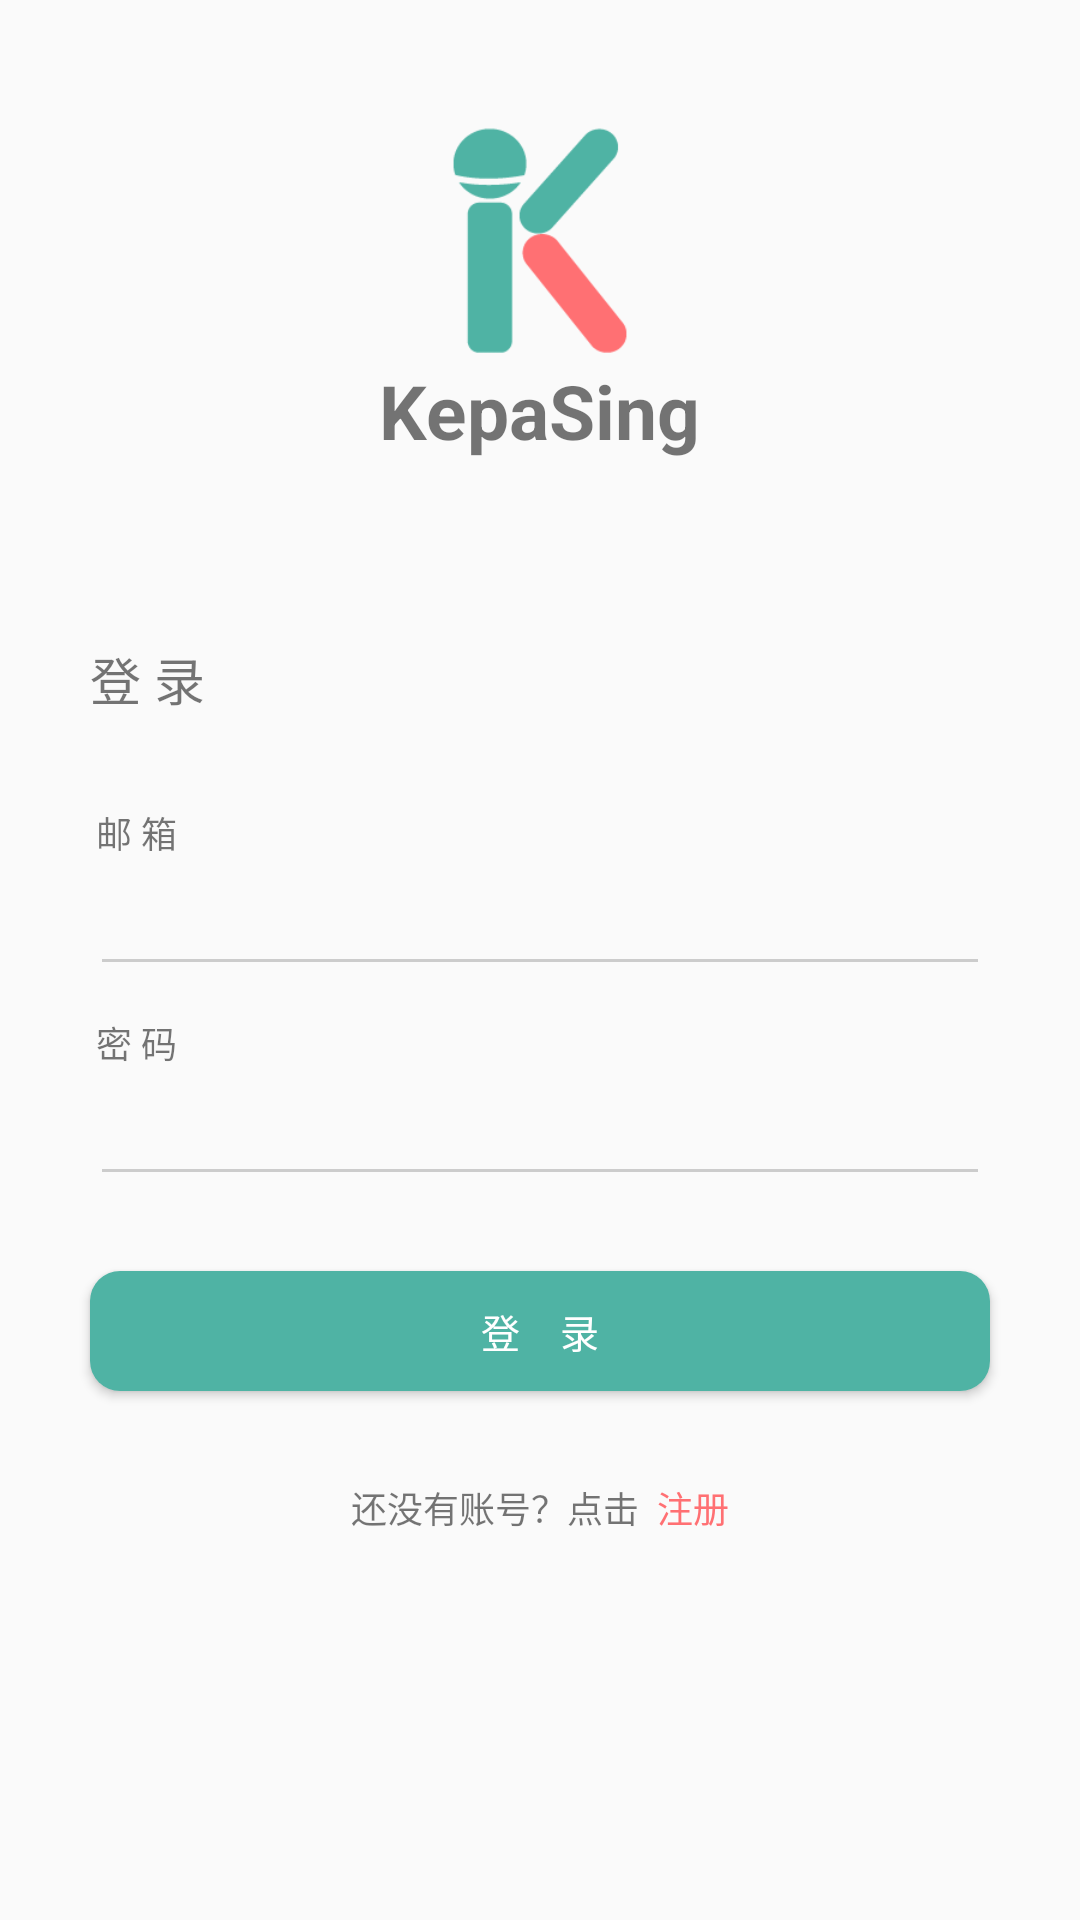

Reconstruct the res/layout file that produces this screen, plus the resources it refers to.
<!-- AndroidManifest.xml: application theme AppTheme -->
<!-- res/layout/activity_main.xml -->
<?xml version="1.0" encoding="utf-8"?>
<LinearLayout xmlns:android="http://schemas.android.com/apk/res/android"
    android:id="@+id/activity_main"
    xmlns:app="http://schemas.android.com/apk/res-auto"
    xmlns:tools="http://schemas.android.com/tools"
    tools:context="com.example.kepa.kepasing.MainActivity"
    android:layout_width="match_parent"
    android:layout_height="match_parent"
    android:orientation="vertical">

    <ImageView
        android:layout_width="80dp"
        android:layout_height="80dp"
        android:src="@drawable/mainicon"
        android:layout_gravity="center"
        android:layout_marginTop="40dp"/>
    <TextView
        android:layout_width="wrap_content"
        android:layout_height="wrap_content"
        android:layout_gravity="center_horizontal"
        android:text="KepaSing"
        android:textStyle="bold"
        android:textSize="25sp" />
    <TextView
        android:layout_width="300dp"
        android:layout_height="wrap_content"
        android:layout_marginTop="60dp"
        android:text="登 录"
        android:textSize="17sp"
        android:layout_gravity="center" />

    <RelativeLayout
        android:layout_width="300dp"
        android:layout_height="60dp"
        android:layout_marginTop="30dp"
        android:layout_gravity="center"
        android:gravity="center"
        android:focusable="true"
        android:focusableInTouchMode="true">
        <TextView
            android:id="@+id/email_label"
            android:layout_width="wrap_content"
            android:layout_height="wrap_content"
            android:layout_marginLeft="2dp"
            android:text="邮 箱"
            android:textSize="12dp"/>
        <EditText
            android:layout_below="@id/email_label"
            android:id="@+id/email"
            android:layout_width="300dp"
            android:layout_height="wrap_content"
            android:theme="@style/login_underline"
            android:ems="10"
            android:textSize="15dp"
            android:layout_marginTop="5dp"
            android:inputType="textEmailAddress" />
    </RelativeLayout>

    <RelativeLayout
        android:layout_width="300dp"
        android:layout_height="60dp"
        android:layout_gravity="center"
        android:gravity="center"
        android:layout_marginTop="10dp"
        android:focusable="true"
        android:focusableInTouchMode="true">
        <TextView
            android:id="@+id/pass_label"
            android:layout_width="wrap_content"
            android:layout_height="wrap_content"
            android:layout_marginLeft="2dp"
            android:text="密 码"
            android:textSize="12dp"/>

        <EditText
            android:id="@+id/password"
            android:layout_below="@id/pass_label"
            android:layout_width="300dp"
            android:layout_height="wrap_content"
            android:ems="10"
            android:textSize="15dp"
            android:theme="@style/login_underline"
            android:layout_marginTop="5dp"
            android:inputType="textPassword" />
    </RelativeLayout>
    <Button
        android:layout_width="300dp"
        android:layout_height="40dp"
        android:layout_gravity="center_horizontal"
        android:layout_marginTop="25dp"
        android:text="登    录"
        android:textSize="13dp"
        android:background="@drawable/signupbuttonstyle"
        android:textColor="@color/White"
        android:onClick="login"/>
    <LinearLayout
        android:layout_width="300dp"
        android:layout_height="wrap_content"
        android:layout_gravity="center"
        android:gravity="center"
        android:layout_marginTop="30dp"
        android:orientation="horizontal">
        <TextView
            android:layout_width="wrap_content"
            android:layout_height="wrap_content"
            android:text="还没有账号？点击  "
            android:textSize="12sp"/>
        <TextView
            android:layout_width="wrap_content"
            android:layout_height="wrap_content"
            android:textAlignment="center"
            android:text="注册"
            android:textSize="12sp"
            android:textColor="@color/colorAccent"
            android:onClick="signup"/>
    </LinearLayout>

</LinearLayout>
<!-- resources referenced by this layout -->
<resources>
  <color name="White">#FFFFFF</color>
  <color name="colorAccent">#FF7073</color>
  <!-- drawable mainicon: png bitmap (drawable, 2830 bytes) -->
  <!-- drawable signupbuttonstyle (drawable) -->
  <?xml version="1.0" encoding="utf-8"?>
  <selector xmlns:android="http://schemas.android.com/apk/res/android">
      <item android:state_pressed="true">
          <shape>
              <gradient android:startColor="#3f8f83" android:endColor="#3f8f83"
                  android:angle="270" />
              <corners android:radius="10dp" />
              <padding android:left="10dp" android:top="10dp"
                  android:right="10dp" android:bottom="10dp" />
          </shape>
      </item>
      <item android:state_focused="true">
          <shape>
              <gradient android:startColor="#3f8f83" android:endColor="#3f8f83"
                  android:angle="270" />
              <corners android:radius="10dp" />
              <padding android:left="10dp" android:top="10dp"
                  android:right="10dp" android:bottom="10dp" />
          </shape>
      </item>
      <item>
          <shape>
              <gradient android:startColor="#4FB3A4" android:endColor="#4FB3A4"
                  android:angle="270" />
              <corners android:radius="10dp" />
              <padding android:left="10dp" android:top="10dp"
                  android:right="10dp" android:bottom="10dp" />
          </shape>
      </item>
  </selector>
  <style name="login_underline" parent="Theme.AppCompat.Light">
          <item name="colorControlNormal">@color/LightGray</item>
          <item name="colorControlActivated">@color/CommonGray</item>
      </style>
  <style name="AppTheme" parent="Theme.AppCompat.Light.NoActionBar">
          <item name="colorPrimary">@color/colorPrimary</item>
          <item name="colorPrimaryDark">@color/colorPrimaryDark</item>
          <item name="colorAccent">@color/colorAccent</item>
      </style>
  <color name="LightGray">#CCCCCC</color>
  <color name="CommonGray">#7C8489</color>
  <color name="colorPrimary">#4FB3A4</color>
  <color name="colorPrimaryDark">#4FB3A4</color>
</resources>
